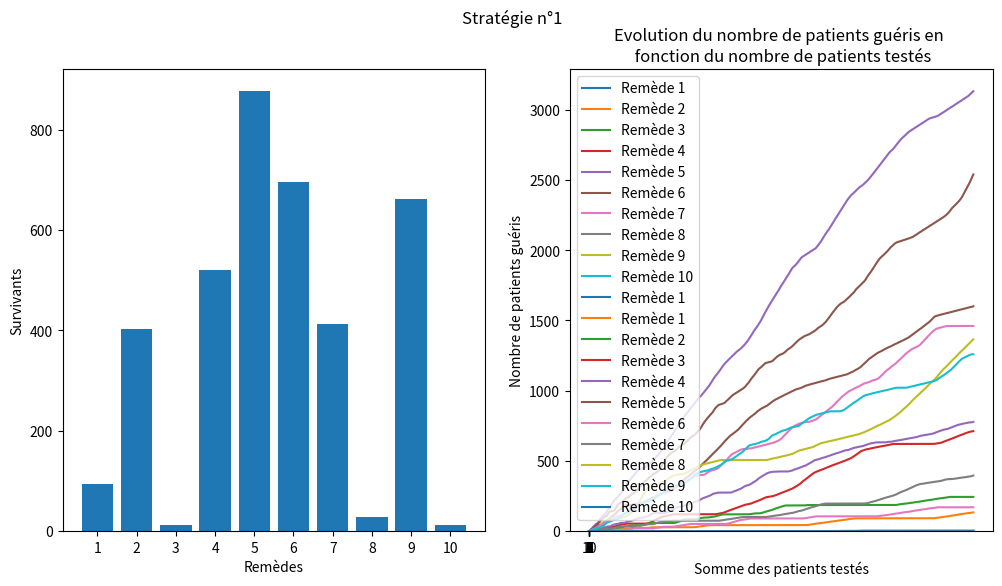

Here is the Python script that generated this plot:
import numpy as np
import random as rd
import matplotlib.pyplot as plt

def addToListStrat1(n):
    listePatients[n] += 1
    if(np.random.binomial(1, probaK[n]) == 1):
        listeSurvecus[n] += 1

#Nombre de traitements
K = 10
probaK = [np.sqrt(83)/100, 0.393, 0.012, 0.524, 0.876, 0.690, 0.420, 0.0314, 0.666, 0.0142]

listePatients = [0]*K
listeSurvecus = [0]*K

#Nombre de patients
N = 10000
nbRep = 10

#Strategie 1
for i in range(nbRep):
    for j in range(N):
        chosenK = rd.randrange(K)
        addToListStrat1(chosenK)

for i in range(K):
    listePatients[i] /= nbRep
    listeSurvecus[i] /= nbRep

print(listePatients)
print(listeSurvecus)

names = ["1", "2", "3", "4", "5", "6", "7", "8", "9", "10"]

plt.figure(figsize=(12, 6))

plt.subplot(121)
plt.bar(names, listeSurvecus)
plt.xlabel("Remèdes")
plt.ylabel("Survivants")
plt.subplot(122)
plt.bar(names, listePatients, color='#bb3333')
plt.xlabel("Remèdes")
plt.ylabel("Nombre de patients")
plt.suptitle("Stratégie n°1")
plt.show()

#strategie 2
pkn = [0]*K
maxpkn = 0
# listes pour chaque remèdes avec N colonnes pour constater l'évolution du nbr de personnes guéris
courbe0 = np.zeros(N); courbe1 = np.zeros(N); courbe2 = np.zeros(N); courbe3 = np.zeros(N);
courbe4 = np.zeros(N); courbe5 = np.zeros(N); courbe6 = np.zeros(N); courbe7 = np.zeros(N);
courbe8 = np.zeros(N); courbe9 = np.zeros(N)

# listes pour chaque remèdes avec N colonnes pour constater l'évolution du nbr de pers ayant eu le remede X
NbPatient0 = np.zeros(N); NbPatient1 = np.zeros(N); NbPatient2 = np.zeros(N); NbPatient3 = np.zeros(N);
NbPatient4 = np.zeros(N); NbPatient5 = np.zeros(N); NbPatient6 = np.zeros(N); NbPatient7 = np.zeros(N);
NbPatient8 = np.zeros(N); NbPatient9 = np.zeros(N)

def strat2init(n):
    listePatients[n] += 1
    pkn[n] = np.random.binomial(K, probaK[n])
    if(np.random.binomial(1, probaK[n]) == 1):
        listeSurvecus[n] += 1
    courbe0[0] , courbe1[0], courbe2[0], courbe3[0], courbe4[0] = 0, 0, 0, 0, 0
    courbe5[0] , courbe6[0], courbe7[0], courbe8[0], courbe9[0] = 0, 0, 0, 0, 0

def strat2choix(n,N):
    listePatients[n] += 1
    pkn[n] = np.random.binomial(N, probaK[n])/listePatients[n]
    if(np.random.binomial(1, probaK[n]) == 1):
        listeSurvecus[n] += 1
    #Incrémentation la liste des personnes guéris dans la liste de chaque remèdes N étant le numéro du patient
    courbe0[N] += listeSurvecus[0]; courbe1[N] += listeSurvecus[1]; courbe2[N] += listeSurvecus[2]
    courbe3[N] += listeSurvecus[3]; courbe4[N] += listeSurvecus[4]; courbe5[N] += listeSurvecus[5]
    courbe6[N] += listeSurvecus[6]; courbe7[N] += listeSurvecus[7]; courbe8[N] += listeSurvecus[8]
    courbe9[N] += listeSurvecus[9]
    NbPatient0[N] += listePatients[0]


for rep in range(10):
    listePatients = [0] * K
    listeSurvecus = [0] * K
    #initialisation
    for j in range(K):
        strat2init(j)

    for j in range(K):
        if pkn[maxpkn] < pkn[j]:
            maxpkn = j

    #initialisation fin

    for j in range(K,N):
        strat2choix(maxpkn,j)

        for i in range(K):
            if pkn[maxpkn] < pkn[i]:
                maxpkn = i

plt.plot(courbe0/10,label='Remède 1')
plt.plot(courbe1/10,label='Remède 2')
plt.plot(courbe2/10,label='Remède 3')
plt.plot(courbe3/10,label='Remède 4')
plt.plot(courbe4/10,label='Remède 5')
plt.plot(courbe5/10,label='Remède 6')
plt.plot(courbe6/10,label='Remède 7')
plt.plot(courbe7/10,label='Remède 8')
plt.plot(courbe8/10,label='Remède 9')
plt.plot(courbe9/10,label='Remède 10')
plt.title('Evolution du nombre de patients guéris en \n fonction du nombre de patients testés')
plt.xlabel('Somme des patients testés')
plt.ylabel('Nombre de patients guéris')
plt.grid()
plt.legend()
plt.show()

plt.plot(courbe4/(N*10),label='Remède 1')
plt.title('Evolution du nombre de patients guéris en \n fonction du nombre de patients testés')
plt.show()

print(courbe4/10)
print(listeSurvecus)

#strategie 3
pkn = [0]*K
bornSupPkn = [0]*K
maxpkn = 0
# Creation d'une liste pour chaque remèdes avec N colonnes pour constater l'évolution du nbr de personnes guéris
courbe0 = np.zeros(N); courbe1 = np.zeros(N); courbe2 = np.zeros(N); courbe3 = np.zeros(N);
courbe4 = np.zeros(N); courbe5 = np.zeros(N); courbe6 = np.zeros(N); courbe7 = np.zeros(N);
courbe8 = np.zeros(N); courbe9 = np.zeros(N)


def strat3init(n):
    listePatients[n] += 1
    pkn[n] = np.random.binomial(K, probaK[n])
    bornSupPkn[n] = pkn[n] + np.sqrt(2*np.log(N)/listePatients[n])
    if(np.random.binomial(1, probaK[n]) == 1):
        listeSurvecus[n] += 1
    courbe0[0] , courbe1[0], courbe2[0], courbe3[0], courbe4[0] = 0, 0, 0, 0, 0
    courbe5[0] , courbe6[0], courbe7[0], courbe8[0], courbe9[0] = 0, 0, 0, 0, 0

def strat3choix(n,N):
    listePatients[n] += 1
    pkn[n] = np.random.binomial(N, probaK[n])/listePatients[n]
    bornSupPkn[n] = pkn[n] + np.sqrt(2*np.log(N)/listePatients[n])

    if(np.random.binomial(1, probaK[n]) == 1):
        listeSurvecus[n] += 1
    #Incrémentation la liste des personnes guéris dans la liste de chaque remèdes N étant le numéro du patient
    courbe0[N] += listeSurvecus[0]; courbe1[N] += listeSurvecus[1]; courbe2[N] += listeSurvecus[2]
    courbe3[N] += listeSurvecus[3]; courbe4[N] += listeSurvecus[4]; courbe5[N] += listeSurvecus[5]
    courbe6[N] += listeSurvecus[6]; courbe7[N] += listeSurvecus[7]; courbe8[N] += listeSurvecus[8]
    courbe9[N] += listeSurvecus[9]

for rep in range(10):
    listePatients = [0] * K
    listeSurvecus = [0] * K
    #initialisation
    for j in range(K):
        strat3init(j)

    for j in range(K):
        if bornSupPkn[maxpkn] < bornSupPkn[j]:
            maxpkn = j

    #initialisation fin

    for j in range(K,N):
        strat3choix(maxpkn,j)

        for i in range(K):
            if bornSupPkn[maxpkn] < bornSupPkn[i]:
                maxpkn = i

#print(pkn)
#print(bornSupPkn)
#print(listePatients)
#print(listeSurvecus)

plt.plot(courbe0/10,label='Remède 1')
plt.plot(courbe1/10,label='Remède 2')
plt.plot(courbe2/10,label='Remède 3')
plt.plot(courbe3/10,label='Remède 4')
plt.plot(courbe4/10,label='Remède 5')
plt.plot(courbe5/10,label='Remède 6')
plt.plot(courbe6/10,label='Remède 7')
plt.plot(courbe7/10,label='Remède 8')
plt.plot(courbe8/10,label='Remède 9')
plt.plot(courbe9/10,label='Remède 10')
plt.title('Evolution du nombre de patients guéris en \n fonction du nombre de patients testés')
plt.xlabel('Somme des patients testés')
plt.ylabel('Nombre de patients guéris')
plt.grid()
plt.legend()
plt.show()


